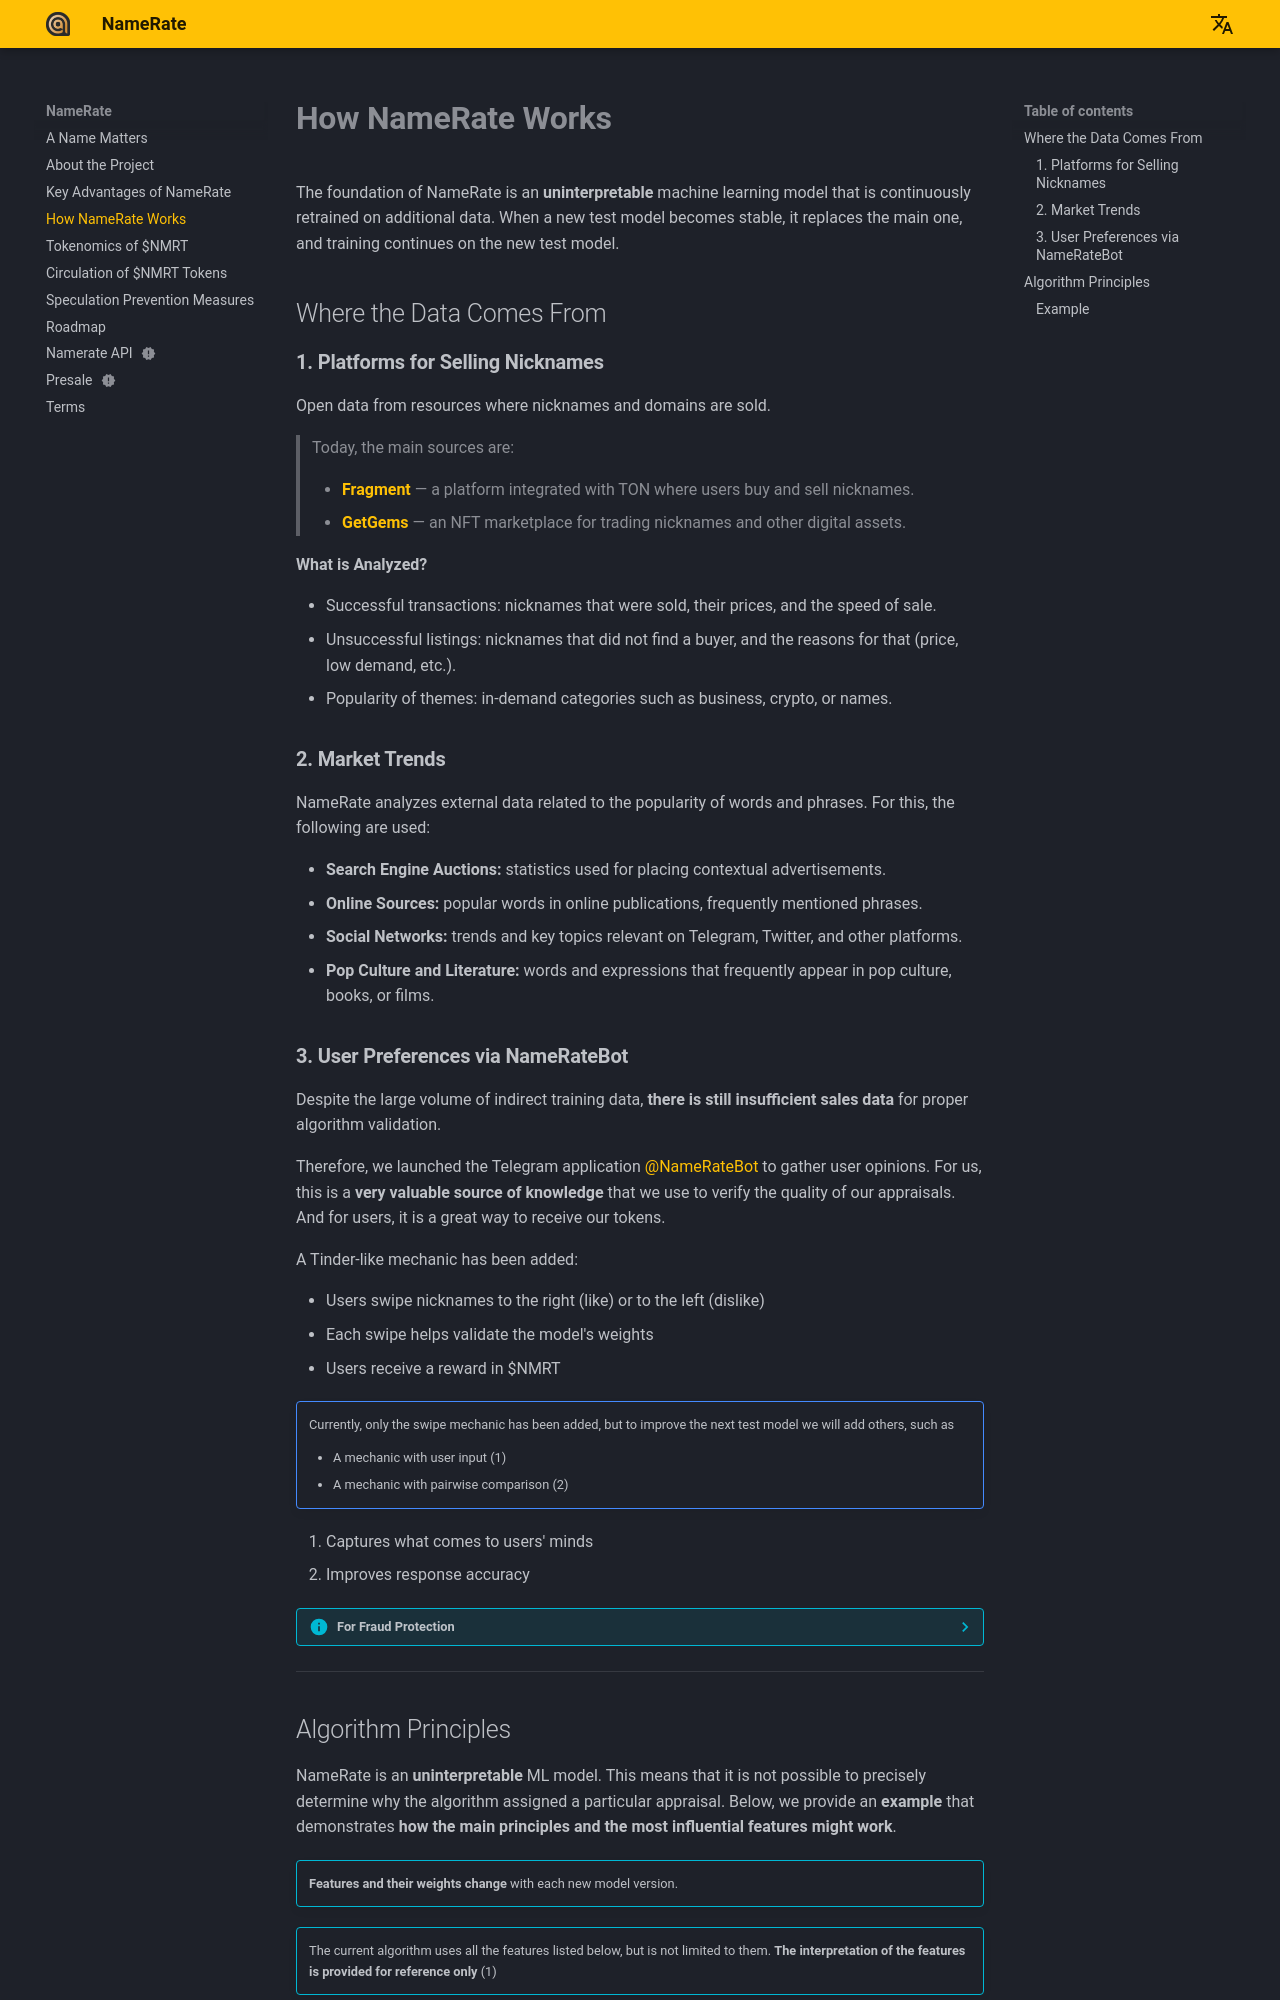

repository: NameRate/namerate · page: how-it-works/index.html · generator: mkdocs

# **How NameRate Works**

The foundation of NameRate is an **uninterpretable** machine learning model that is continuously retrained on additional data. When a new test model becomes stable, it replaces the main one, and training continues on the new test model.

## Where the Data Comes From

### **1. Platforms for Selling Nicknames**

Open data from resources where nicknames and domains are sold.

> Today, the main sources are:
>
> - **[Fragment](https://fragment.com/?filter=auction)** — a platform integrated with TON where users buy and sell nicknames.
> - **[GetGems](https://getgems.io/collection/EQCA14o1-VWhS2efqoh_9M1b_A9DtKTuoqfmkn83AbJzwnPi)** — an NFT marketplace for trading nicknames and other digital assets.
>

**What is Analyzed?**

- Successful transactions: nicknames that were sold, their prices, and the speed of sale.
- Unsuccessful listings: nicknames that did not find a buyer, and the reasons for that (price, low demand, etc.).
- Popularity of themes: in-demand categories such as business, crypto, or names.

### **2. Market Trends**

NameRate analyzes external data related to the popularity of words and phrases. For this, the following are used:

- **Search Engine Auctions:** statistics used for placing contextual advertisements.
- **Online Sources:** popular words in online publications, frequently mentioned phrases.
- **Social Networks:** trends and key topics relevant on Telegram, Twitter, and other platforms.
- **Pop Culture and Literature:** words and expressions that frequently appear in pop culture, books, or films.

### **3. User Preferences via NameRateBot**

Despite the large volume of indirect training data, **there is still insufficient sales data** for proper algorithm validation.

Therefore, we launched the Telegram application [@NameRateBot](https://t.me/NameRateBot/namerate) to gather user opinions. For us, this is a **very valuable source of knowledge** that we use to verify the quality of our appraisals. And for users, it is a great way to receive our tokens.

A Tinder-like mechanic has been added:

- Users swipe nicknames to the right (like) or to the left (dislike)
- Each swipe helps validate the model's weights
- Users receive a reward in $NMRT

!!! annotate note ""
    Currently, only the swipe mechanic has been added, but to improve the next test model we will add others, such as
    
    - A mechanic with user input (1)
    - A mechanic with pairwise comparison (2)

1. Captures what comes to users' minds  
2. Improves response accuracy

??? info "For Fraud Protection"
      - **Swipe Limit:** no more than 10 swipes per day to prevent manipulation
      - **Analysis of Anomalous Patterns:** if a user rates nicknames too quickly or erratically, such data is excluded
---
